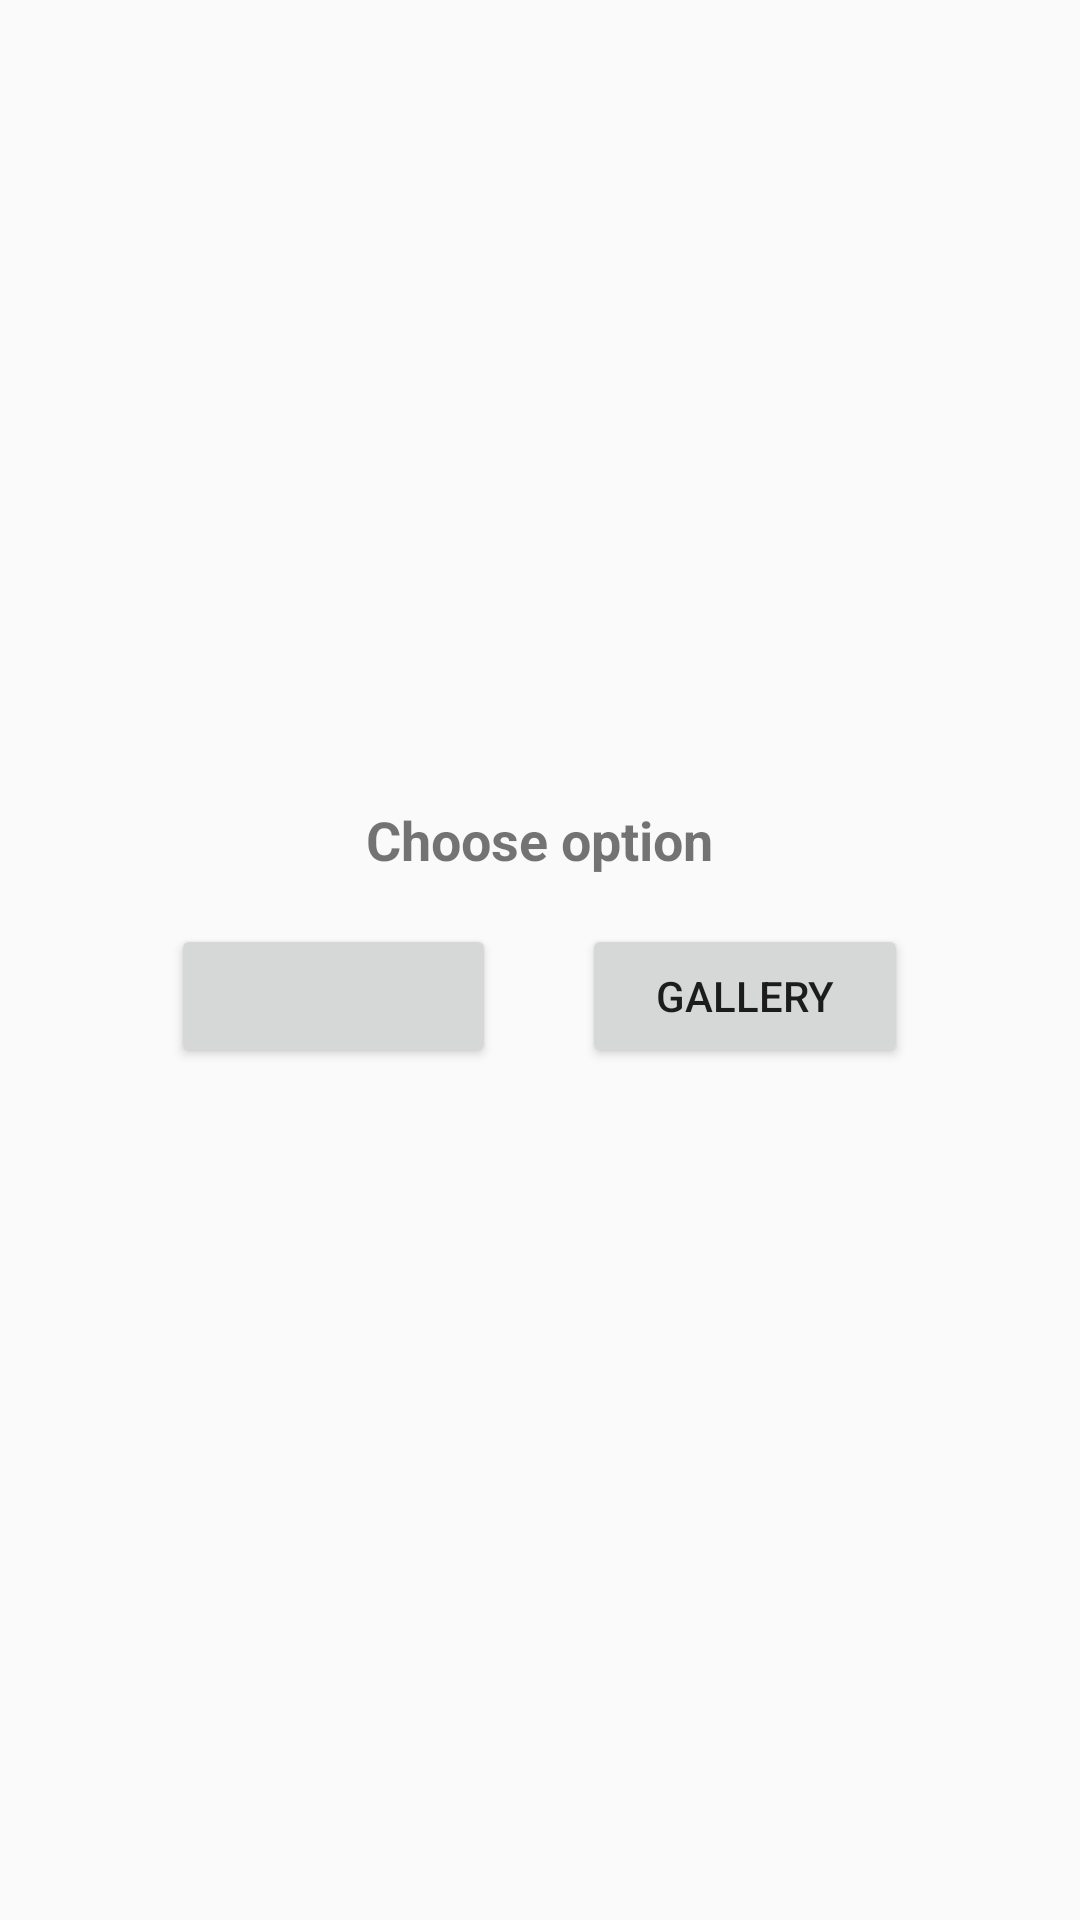

Produce the Android XML layout that renders to this screen, including the resource entries it uses.
<!-- AndroidManifest.xml: application theme Theme.AppCompat.Light.NoActionBar -->
<!-- res/layout/alert_dialog_imagemethod.xml -->
<?xml version="1.0" encoding="utf-8"?>
<LinearLayout xmlns:android="http://schemas.android.com/apk/res/android"
    android:layout_width="match_parent"
    android:layout_height="wrap_content"
    android:orientation="vertical"
    android:padding="16dp"
    android:gravity="center">

    <TextView
        android:id="@+id/dialogTitle"
        android:layout_width="wrap_content"
        android:layout_height="wrap_content"
        android:text="Choose option"
        android:textSize="18sp"
        android:textStyle="bold"/>

    <LinearLayout
        android:layout_width="match_parent"
        android:layout_height="wrap_content"
        android:orientation="horizontal"
        android:gravity="center"
        android:paddingTop="16dp"
        android:paddingBottom="16dp"
        android:weightSum="7">

        <View
            android:layout_weight="1"
            android:layout_height="0dp"
            android:layout_width="0dp"/>

        <Button
            android:id="@+id/buttonCamera"
            android:layout_width="wrap_content"
            android:layout_height="wrap_content"
            android:layout_weight="1"/>

        <View
            android:layout_weight="1"
            android:layout_height="0dp"
            android:layout_width="0dp"/>

        <Button
            android:id="@+id/buttonGallery"
            android:layout_width="wrap_content"
            android:layout_height="wrap_content"
            android:text="Gallery"
            android:layout_marginStart="8dp"
            android:layout_weight="1"/>

        <View
            android:layout_weight="1"
            android:layout_height="0dp"
            android:layout_width="0dp"/>
    </LinearLayout>

</LinearLayout>
<!-- resources referenced by this layout -->
<resources>

</resources>
